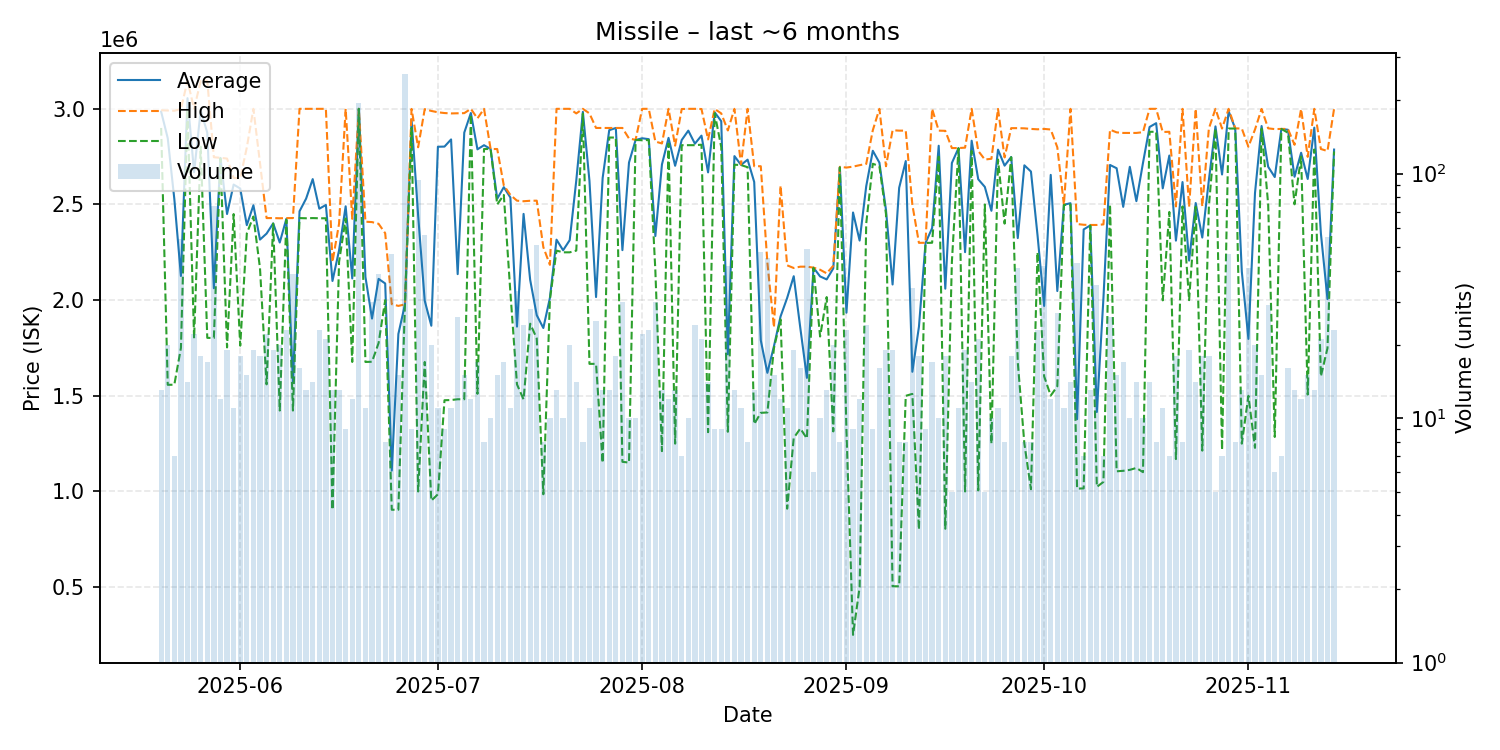

Values plotted in this chart, from the file beside it:
date, average, highest, lowest, order_count, volume
2025-05-20, 2985154, 2992500, 2900000, 13, 13
2025-05-21, 2846550, 2991000, 1557500, 20, 20
2025-05-22, 2528714, 2990000, 1558000, 7, 7
2025-05-23, 2126315, 2999000, 1750000, 20, 54
2025-05-24, 3055643, 3147000, 3000000, 12, 14
2025-05-25, 2668864, 3000000, 1800000, 15, 22
2025-05-26, 2992167, 3145000, 2802000, 18, 18
2025-05-27, 2875353, 3147000, 1803000, 16, 17
2025-05-28, 2062284, 2747000, 1802000, 23, 74
2025-05-29, 2743500, 2744000, 2741000, 12, 12
2025-05-30, 2450316, 2740000, 1753000, 17, 19
2025-05-31, 2604091, 2639000, 2450000, 11, 11
2025-06-01, 2583556, 2637000, 1762000, 18, 18
2025-06-02, 2392067, 2798000, 2349000, 15, 15
2025-06-03, 2495895, 3000000, 2437000, 19, 19
2025-06-04, 2316556, 2717000, 2167000, 11, 18
2025-06-05, 2347909, 2429000, 1560000, 20, 22
2025-06-06, 2401368, 2429000, 2400000, 17, 19
2025-06-07, 2301250, 2428000, 1423000, 19, 20
2025-06-08, 2425087, 2429000, 2420000, 23, 23
2025-06-09, 1566010, 2429000, 1423000, 16, 39
2025-06-10, 2464500, 3000000, 2429000, 14, 16
2025-06-11, 2530823, 3000000, 2428000, 11, 13
2025-06-12, 2632714, 3000000, 2429000, 13, 14
2025-06-13, 2477957, 2999500, 2428000, 23, 23
2025-06-14, 2497429, 3000000, 2428000, 21, 21
2025-06-15, 2100362, 2200000, 904700, 13, 13
2025-06-16, 2260508, 2400000, 2200000, 13, 13
2025-06-17, 2490444, 3000000, 2427000, 9, 9
2025-06-18, 2113500, 2425000, 1677000, 11, 12
2025-06-19, 3000000, 3000000, 3000000, 15, 195
2025-06-20, 2121727, 2410000, 1677000, 9, 11
2025-06-21, 1903833, 2408000, 1678000, 13, 30
2025-06-22, 2111128, 2399000, 1776000, 23, 39
2025-06-23, 2087250, 2350000, 2000000, 8, 8
2025-06-24, 1109047, 1979000, 904500, 12, 47
2025-06-25, 1823140, 1970000, 904500, 12, 15
2025-06-26, 1978000, 1978000, 1978000, 10, 256
2025-06-27, 2944222, 2999500, 2900000, 9, 9
2025-06-28, 2442847, 2799000, 1000000, 16, 94
2025-06-29, 1996946, 2998500, 1677000, 18, 56
2025-06-30, 1866360, 2989000, 952000, 12, 20
2025-07-01, 2801855, 2982000, 985400, 11, 11
2025-07-02, 2802667, 2978000, 1477000, 9, 9
2025-07-03, 2840091, 2976000, 1478000, 11, 11
2025-07-04, 2136038, 2977000, 1482000, 18, 26
2025-07-05, 2875600, 2977500, 1482000, 15, 15
2025-07-06, 2978333, 3000000, 2970000, 12, 12
2025-07-07, 2788353, 2950000, 1510500, 15, 17
2025-07-08, 2809875, 3000000, 2790000, 8, 8
2025-07-09, 2790000, 2790000, 2790000, 10, 10
2025-07-10, 2530000, 2790000, 2500000, 15, 15
2025-07-11, 2590588, 2600000, 2550000, 16, 17
2025-07-12, 2536455, 2550000, 2040500, 10, 11
2025-07-13, 1861848, 2520000, 1560000, 13, 33
2025-07-14, 2450875, 2517000, 1481000, 14, 24
2025-07-15, 2106464, 2519500, 1877000, 8, 28
2025-07-16, 1921255, 2520000, 1800000, 12, 51
2025-07-17, 1854475, 2277000, 985400, 7, 8
2025-07-18, 2012400, 2184500, 2004000, 10, 10
... 119 more rows
